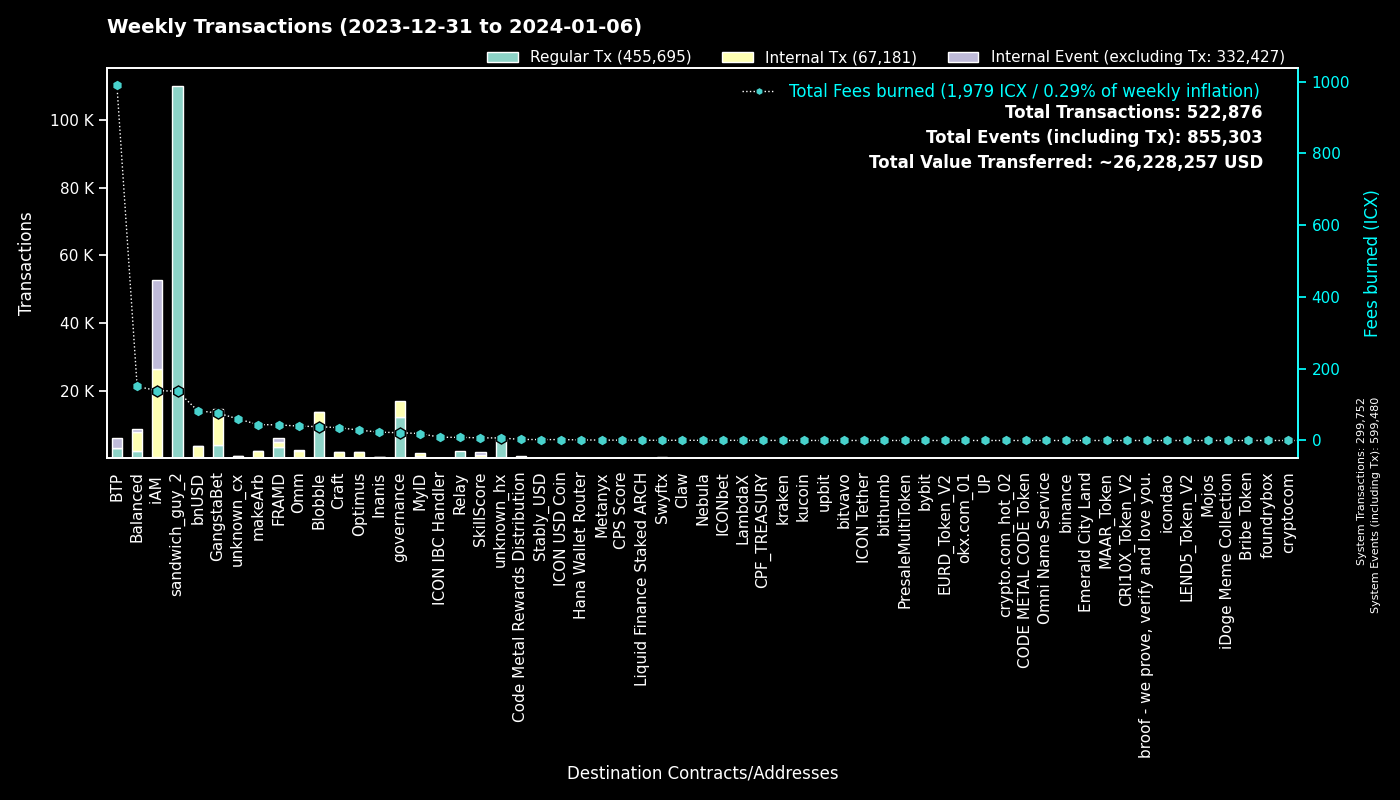

The data file committed next to this chart (first rows):
to, Fees burned, Regular Tx, to_def, Internal Tx, Internal Event (excluding Tx), group
0, 0.0, 299722, System, 30, 299728, System
hx515dff2d6210e74b0ad595aa02fe6d2ef042b0…, 137.5, 109992, sandwich_guy_2, 0, 0, sandwich_guy_2
cx00000000000000000000000000000000000000…, 21.57, 12161, governance, 4723, 0, governance
cxf14dea1cff7ceb29a46e6d04533a08f84441e4…, 21.2, 4665, Blobble Stake Token, 4810, 8, Blobble
cxf2ca3b655a782f39227934d37ff3b77f9b1ebc…, 17.29, 4244, Blobble, 0, 0, Blobble
cx2aa9b28a657e3121b75d3d4fe65e569398645d…, 33, 3203, FRAMD Token, 230, 61, FRAMD
cxee7a00755a757e3c519a0616456030e33dc9d4…, 986.9, 2888, BTP_2, 0, 2888, BTP
cxca5faa5a71d986a2e84dd7e6f5ff791d29901e…, 8.798, 2195, Relay_4, 0, 0, Relay
cxe5c2c460364acc5f8c1d5ca925930043d8d9c9…, 5.835, 1252, GangstaBet Crown, 1294, 0, GangstaBet
cx28b2ec885b50c8a93da752f2d0467a67127a70…, 23.73, 1103, CROWN, 2920, 58, GangstaBet
cx2609b924e33ef00b648a409245c7ea394c4678…, 37.97, 890, balanced_sicx, 973, 77, Balanced
cxb6be11a27f21ad82c7475aa215e3635fafd7f1…, 8.167, 772, gangstabet_game, 3031, 0, GangstaBet
cxba62bb61baf8dd8b6a04633fe33806547785a0…, 16.99, 550, MyID_3, 544, 0, MyID
cx5a0af85407c69945eb318d4ac18e9e84218416…, 26.02, 533, GangWar Simulation, 1520, 373, GangstaBet
hxb568381d35d3e7a6383200e8a0d30310af20b9…, 0.6188, 495, Swyftx, 0, 0, Swyftx
cx88fd7df7ddff82f7cc735c871dc519838cb235…, 83.06, 479, bnUSD, 3049, 175, bnUSD
cx14002628a4599380f391f708843044bc93dce2…, 136.6, 283, iAM Div, 26162, 26182, iAM
cx694e8c9f1a05c8c3719f30d46b97697960e428…, 2.478, 263, MyID_2, 263, 0, MyID
cx30f18d26f45d990112a4cd4825c0b79af73aac…, 10.54, 247, Yetis, 1124, 1026, FRAMD
cx10d59e8103ab44635190bd4139dbfd682fa2d0…, 7.037, 212, balanced_rewards, 220, 149, Balanced
cxe65f3286902be43e00a5013cb1dc300ec8e51f…, 44.3, 208, makeArb, 1799, 16, makeArb
cxf61cd5a45dc9f91c15aa65831a30a90d59a096…, 32.62, 206, balanced_baln, 1086, 135, Balanced
cx66d4d90f5f113eba575bf793570135f9b10cec…, 12.79, 200, balanced_loans, 441, 133, Balanced
cx21e94c08c03daee80c25d8ee3ea22a20786ec2…, 32.69, 180, Balanced Router, 1414, 50, Balanced
cxd17316e24ee40f2ef8ed6f3a497311db1b3520…, 2.778, 170, GangstaVerse LootBox, 780, 0, GangstaBet
hx68646780e14ee9097085f7280ab137c3633b4b…, 0.175, 140, kraken_hot, 0, 0, kraken
cx28497aef34ec44ad2be9249daddfbe34b54f30…, 2.111, 124, Balanced Bribe, 109, 0, Balanced
cxa0af3165c08318e988cb30993b3048335b94af…, 4.644, 117, balanced_dex, 295, 22, Balanced
cx2dc662031f3d62bcdba4f63e9bf827767c8475…, 7.323, 116, SkillScore, 910, 923, SkillScore
cx7ecb16e4c143b95e01d05933c17cb986cfe618…, 20.95, 114, CraftRewards, 760, 21, Craft
cx203d9cd2a669be67177e997b8948ce2c35caff…, 16.71, 114, balanced_dividends, 1004, 29, Balanced
cxaa99a164586883eed0322d62a31946dfa9491f…, 12.68, 113, optimus_rewards, 319, 14, Optimus
cxe971c0a92c58db502e4a224efc6ba311eb1c17…, 23.29, 104, Inanis Treasury, 212, 20, Inanis
cx2e6d0fc0eca04965d06038c8406093337f085f…, 13.78, 101, Craft, 436, 20, Craft
hxbb984f278abd66ae2155edbd91f8c87ce98411…, 0.12, 96, kucoin, 0, 0, kucoin
hx49b1556654e51f52d59a8222b4737ee7dccc6d…, 0.115, 92, upbit_cold_02, 0, 0, upbit
cx44250a12074799e26fdeee75648ae47e2cc842…, 1.491, 88, balanced_governance, 2, 0, Balanced
cx5f981afd82275a76bcdbf4ad419c6286b565d0…, 12.51, 86, unknown_cx, 424, 6, unknown_cx
hxa390d24fdcba68515b492ffc553192802706a1…, 0.1062, 85, bitvavo_hot, 0, 0, bitvavo
cx334db6519871cb2bfd154cec0905ced4ea142d…, 0.3156, 85, unknown_cx, 0, 0, unknown_cx
cx7b1843b7ef5368a080ccf59c0a9d1bdec474f9…, 3.434, 75, optimus_dividends, 559, 0, Optimus
cx6139a27c15f1653471ffba0b4b88dc15de7e32…, 9.657, 70, gangstabet_token, 473, 37, GangstaBet
cxcb455f26a2c01c686fa7f30e1e3661642dd53c…, 15.95, 70, omm_lending, 1309, 0, Omm
cx85954d0dae92b63bf5cba03a59ca4ffe687bad…, 0.3557, 59, NebulaMultiToken, 61, 0, Nebula
hx6d14b2b77a9e73c5d5804d43c7e3c3416648ae…, 0.0725, 58, bithumb_03, 0, 0, bithumb
cx1a29259a59f463a67bb2ef84398b30ca56b583…, 19.72, 57, omm_token, 661, 52, Omm
hx6b91c8dea3114de74ecfa85908b875778c2b59…, 0.0675, 54, bybit, 0, 0, bybit
cx622bbab73698f37dbef53955fd3decffeb0b0c…, 8.958, 51, ICON IBC Handler, 8, 66, ICON IBC Handler
hx133323c2e990994816b548a9e7eb080a5eac80…, 0.06125, 49, unknown_hx, 0, 0, unknown_hx
hx85532472e789802a943bd34a8aeb86668bc232…, 0.05625, 45, okx.com_01, 0, 0, okx.com_01
hx0c65769342c65e2206893f855793d33d0732c5…, 0.04875, 39, unknown_hx, 0, 0, unknown_hx
hx9085d3f4126d454d31b014238ee4c2367594b4…, 0.04875, 39, unknown_hx, 0, 0, unknown_hx
hx05a1d1c125186389be9fd5d31d6ad6c5ef4188…, 0.0475, 38, unknown_hx, 0, 0, unknown_hx
hx082c17b19ba0000041e730ab35441c78ec48a7…, 0.04625, 37, unknown_hx, 0, 0, unknown_hx
hxad17fbdef8d556fdafba7f7bdf4666871ed30b…, 0.04625, 37, unknown_hx, 0, 0, unknown_hx
cx43e2eec79eb76293c298f2b17aec06097be606…, 0.3208, 33, balanced_staking, 39, 0, Balanced
hx1a727577686a20eeeb67251b330e026e5597db…, 0.03875, 31, unknown_hx, 0, 0, unknown_hx
hx3770b6ac37402de04f6af4f5541cf68361fbf2…, 0.03875, 31, unknown_hx, 0, 0, unknown_hx
cxae3034235540b924dfcc1b45836c293dcc82bf…, 2.564, 31, ICON USD Coin, 177, 6, ICON USD Coin
cx785d504f44b5d2c8dac04c5a1ecd75f18ee57d…, 2.64, 30, Finance Token, 80, 8, Optimus
... 1,735 more rows
